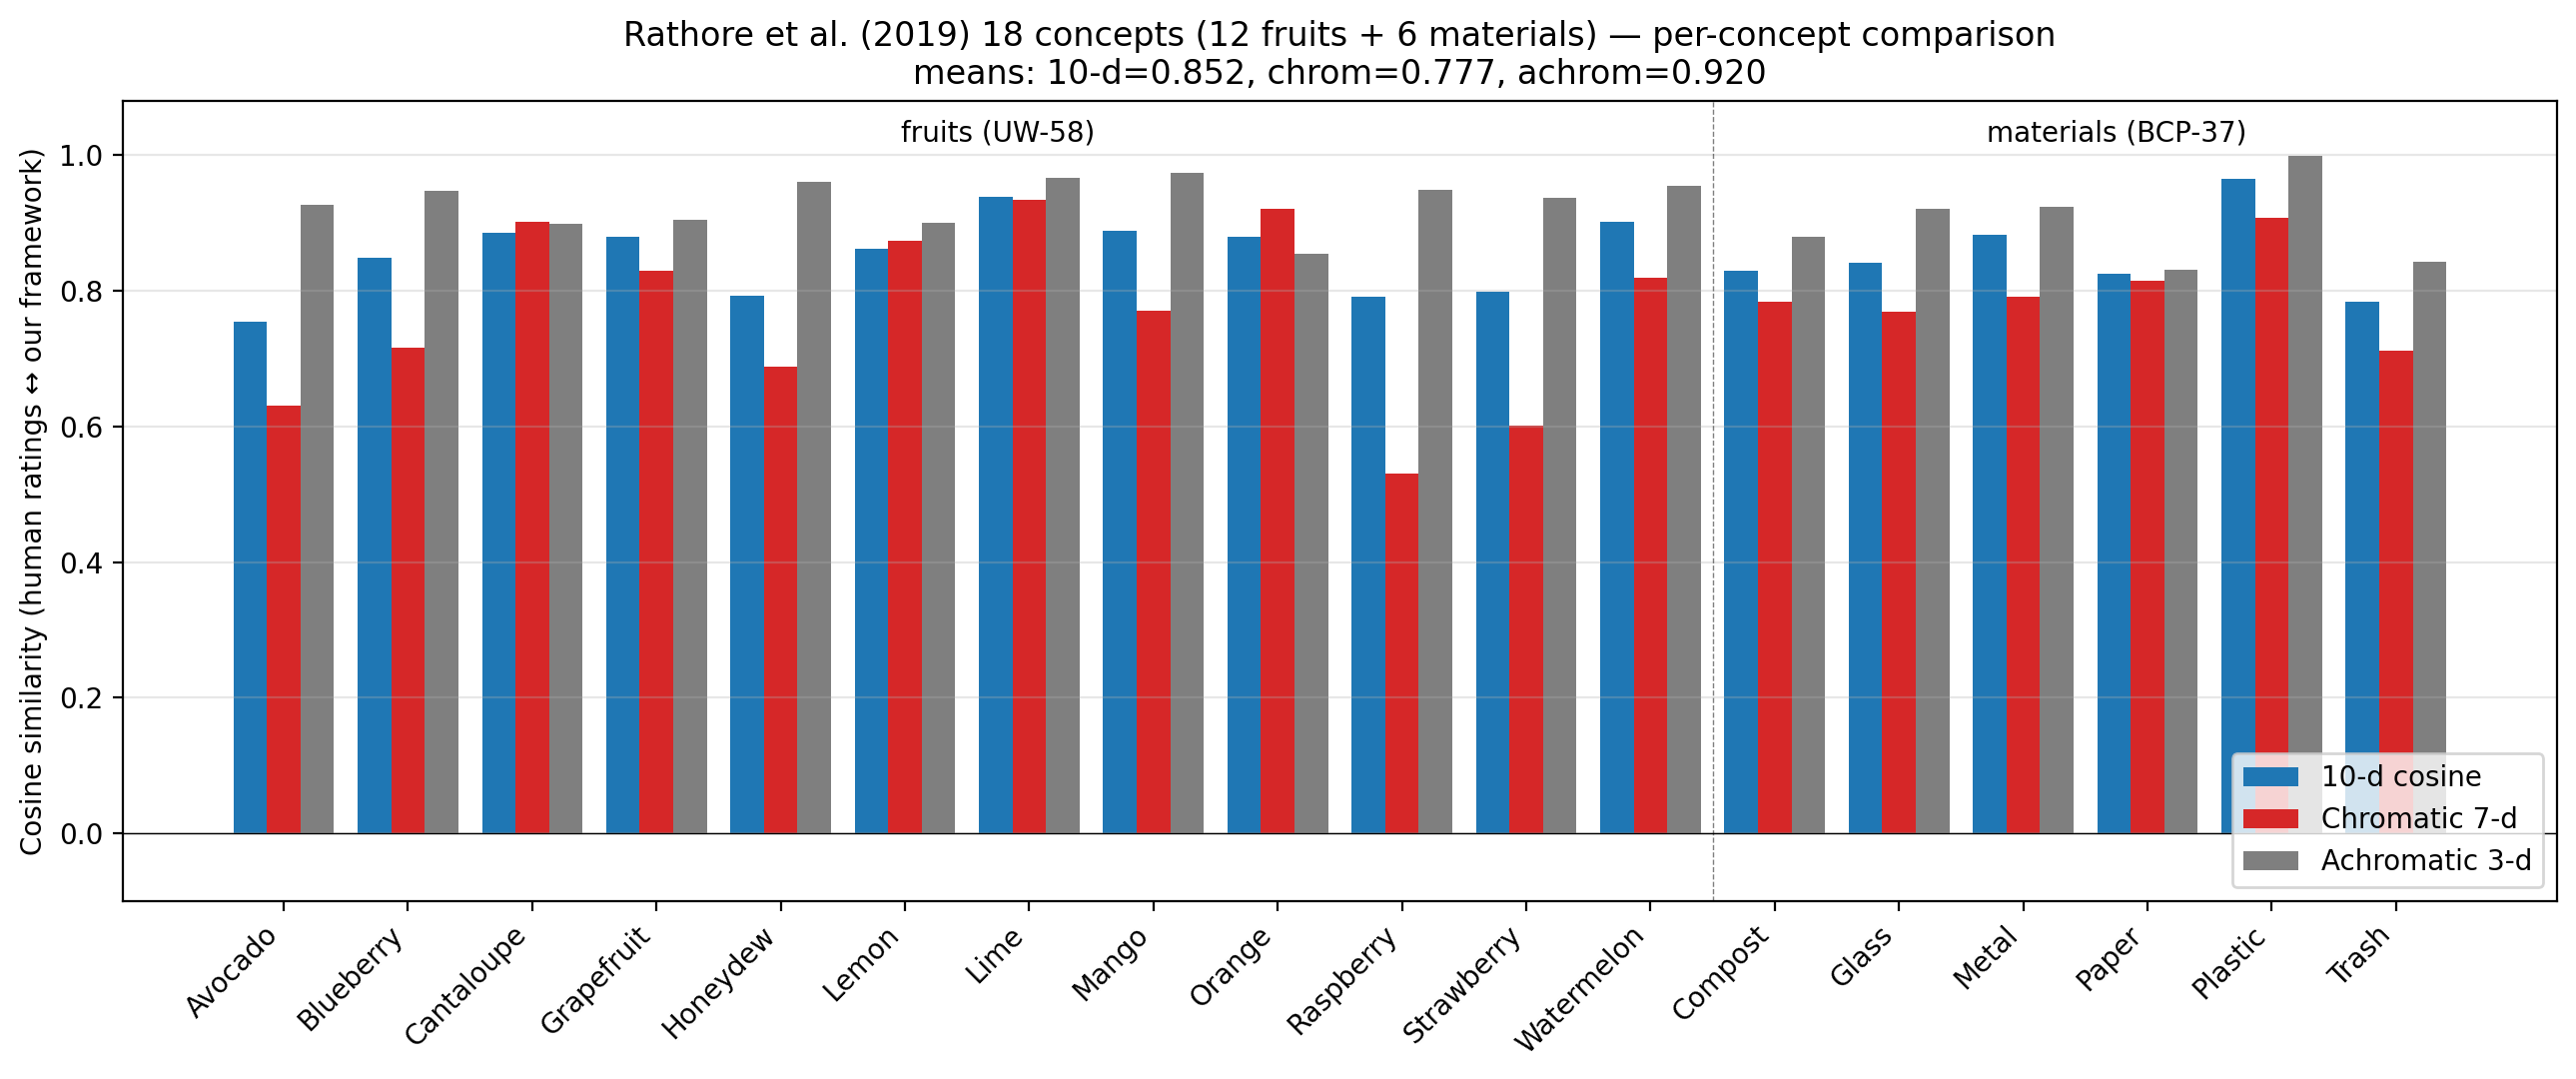

Data behind this chart, as committed beside it:
concept, kind, source, top_human, top_ours, top1_match, cos_10d, cos_chrom7, cos_achrom3, pearson_10d, spearman_10d
Avocado, fruit, fresh_scrape, black, yellow, 0, 0.7548, 0.6312, 0.9273, 0.5086, 0.6121
Blueberry, fruit, fresh_scrape, black, grey, 0, 0.8486, 0.716, 0.9475, 0.5573, 0.4788
Cantaloupe, fruit, fresh_scrape, grey, yellow, 0, 0.8852, 0.9013, 0.8986, 0.7373, 0.697
Grapefruit, fruit, fresh_scrape, grey, white, 0, 0.8791, 0.8295, 0.9038, 0.589, 0.5515
Honeydew, fruit, fresh_scrape, grey, yellow, 0, 0.7924, 0.6879, 0.9598, 0.6309, 0.697
Lemon, fruit, corpus, grey, yellow, 0, 0.8612, 0.8734, 0.8995, 0.8225, 0.8909
Lime, fruit, corpus, green, green, 1, 0.9384, 0.9346, 0.9661, 0.9313, 0.9142
Mango, fruit, corpus, grey, grey, 1, 0.8882, 0.7709, 0.9731, 0.7749, 0.7091
Orange, fruit, corpus, grey, grey, 1, 0.879, 0.9203, 0.854, 0.8595, 0.766
Raspberry, fruit, corpus, grey, grey, 1, 0.791, 0.5305, 0.9493, 0.4752, 0.3939
Strawberry, fruit, corpus, black, grey, 0, 0.798, 0.6008, 0.9367, 0.4658, 0.5152
Watermelon, fruit, fresh_scrape, grey, grey, 1, 0.9015, 0.8187, 0.9552, 0.6814, 0.697
Compost, material, fresh_scrape, black, orange, 0, 0.8295, 0.7839, 0.8793, 0.5849, 0.697
Glass, material, corpus, grey, blue, 0, 0.8419, 0.7689, 0.9204, 0.6593, 0.8909
Metal, material, corpus, black, grey, 0, 0.8824, 0.7908, 0.9236, 0.671, 0.5879
Paper, material, corpus, grey, white, 0, 0.8252, 0.8153, 0.8312, 0.5504, 0.5879
Plastic, material, fresh_scrape, grey, grey, 1, 0.9653, 0.9069, 0.9985, 0.8814, 0.7939
Trash, material, fresh_scrape, black, blue, 0, 0.7831, 0.7109, 0.8427, 0.4246, 0.4667
